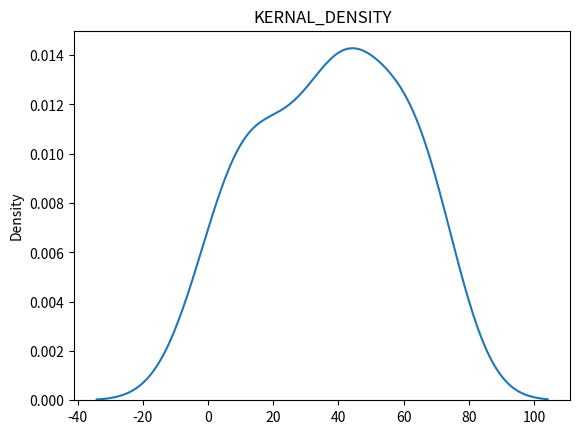
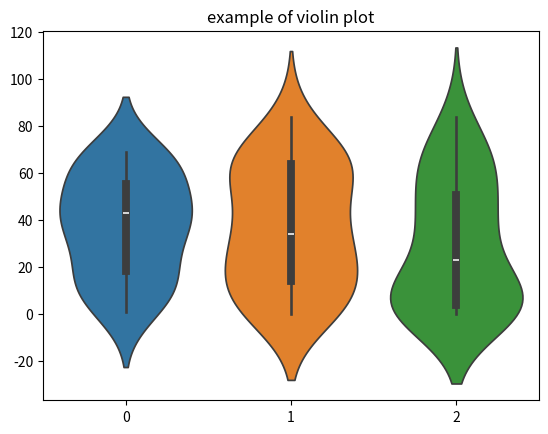

Here is the Python script that generated these plots, in order:
import seaborn as sns 
import matplotlib.pyplot as plt
import numpy as np

data=[11,14,33,44,55,67,11,23,34,65,64,44,44,65,56,12,23,43,69,1,2,34,45]
plot=['histogram','KERNAL_DENSITY']
for plots in plot:
    if plots =='Histogram':
        sns.histplot(data)
        plt.title("Histogram chart")
        plt.show()
    elif plots =='KERNAL_DENSITY':
        sns.kdeplot(data)
        plt.title("KERNAL_DENSITY")
        plt.show()

data=[11,14,33,44,55,67,11,23,34,65,64,44,44,65,56,12,23,43,69,1,2,34,45]
plot=['histogram','KERNAL_DENSITY']
for plots in plot:
    if plots =='Histogram':
        sns.histplot(data)
        plt.title("Histogram chart")
        plt.show()
    elif plots =='KERNAL_DENSITY':
        sns.kdeplot(data)
        plt.title("KERNAL_DENSITY")
        plt.show()
data1=[11,14,33,44,55,67,11,23,34,65,64,44,44,65,56,12,23,43,69,1,2,34,45]
data2=[11,14,3,14,25,67,31,23,64,65,64,84,44,65,56,0,23,43,69,1,2,34,45]
data3=[11,14,3,4,5,67,31,3,64,5,4,84,44,65,56,0,23,43,69,1,2,34,45]
group=[data1,data2,data3]
sns.violinplot(data=group)
plt.title("example of violin plot")
plt.show()




#****************************************************************
